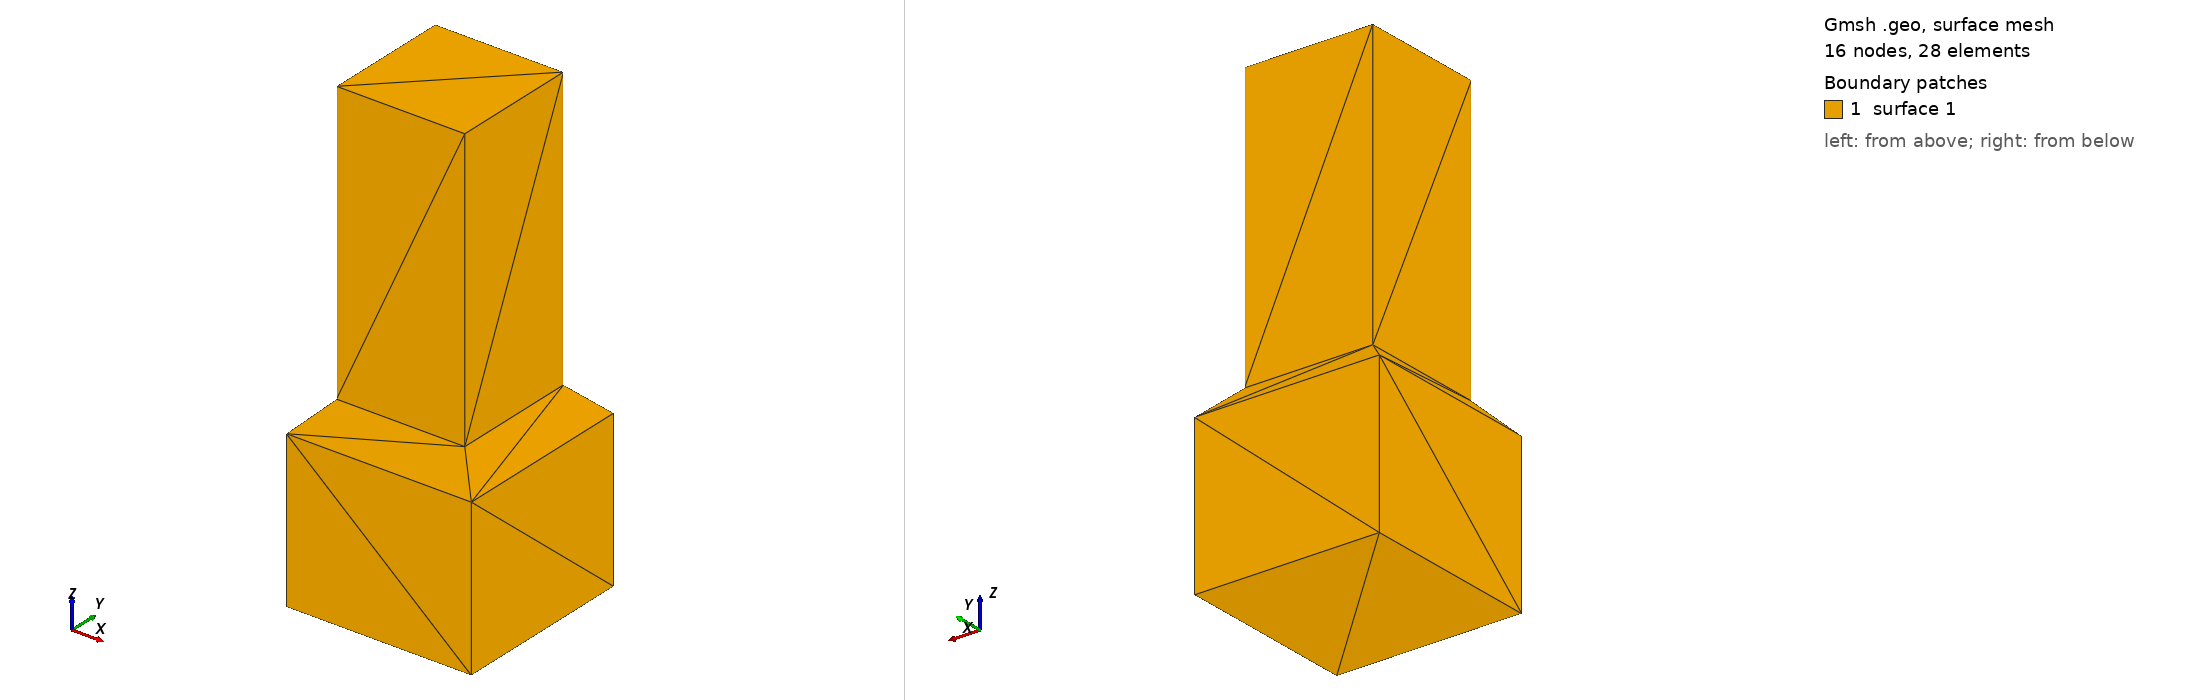

Gmsh geometry script, surface-meshed: 16 nodes, 28 surface elements. Boundary patches (legend numbers): 1 surface 1. Left view from above one corner, right view from below the opposite corner. The script declares no physical surfaces, so the legend lists its geometric surfaces.

=== genericgeo.geo (drawn) ===
Merge "genericgeo.stl";
//+
Surface Loop(1) = {1};
//+
Volume(1) = {1};


Also in the case, not shown: genericgeo.stl (merged mesh/CAD file).
